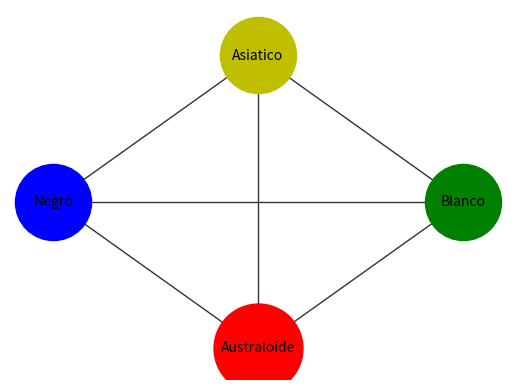

Python code for this plot: (Note: this script raises an exception after producing the figure.)
# -*- coding: utf-8 -*-
"""
Created on Sun Feb 24 21:24:43 2019

@author: lapi7
"""

import matplotlib.pyplot as plt
import networkx as nx

G = nx.Graph()
G.add_nodes_from([1,2,3,4])

node_b = {1}
node_a = {2}
node_n = {3}
node_au = {4}

pos = nx.circular_layout(G,scale=0.09) 
#pos = nx.spring_layout(G)  
#pos = {1:(5000,8020), 2:(7150,6620), 3:(6675, 5180), 4:(5475,8200)}

G.add_edges_from([(1,1), (1,2), (1,3), (1,4)])# Cada nodo es reflexivo pero no me sale la flechita
G.add_edges_from([(2,2), (2,1), (2,3), (2,4)])#igualmente no sale el reflexivo en si mismo
G.add_edges_from([(3,3), (3,1), (3,2), (3,4)])#no sale el reflexivo en si mismo
G.add_edges_from([(4,4), (4,1), (4,3), (4,2)])#es reflexivo en si mismo

nx.draw_networkx_nodes(G, pos, nodelist=node_b, node_size=3000, node_color='g', node_shape='o')
nx.draw_networkx_nodes(G, pos, nodelist=node_a, node_size=3000, node_color='y', node_shape='o')
nx.draw_networkx_nodes(G, pos, nodelist=node_n, node_size=3000, node_color='b', node_shape='o')
nx.draw_networkx_nodes(G, pos, nodelist=node_au, node_size=4100, node_color='r', node_shape='o')

nx.draw_networkx_edges(G, pos, width=1, alpha=0.8, edge_color='black', )

labels = {}
labels[1] = r'Blanco'
labels[2] = r'Asiatico'
labels[3] = r'Negro'
labels[4] = r'Australoide'

plt.axis('off')

nx.draw_networkx_labels(G, pos, labels, font_size=10)

#plt.xlim (2000,16000)
#plt.autoscale (enable=true, axis='both')
plt.savefig("imagenes1/Fig03.eps", bbox_inches='tight')
#nx.draw(G)
plt.show()
